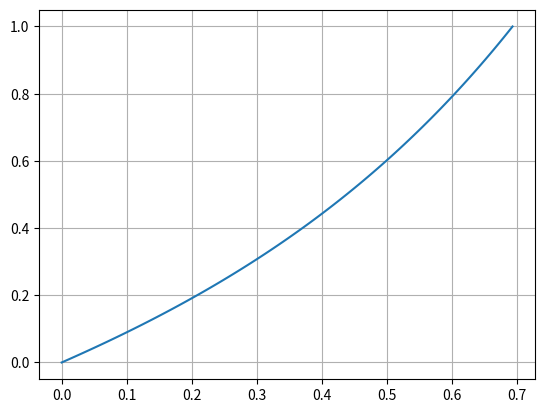

Generate this figure with matplotlib:
#y"-y'-2y=0
import matplotlib.pyplot as plt
import numpy as np
x,h=np.linspace(0,np.log(2),101,retstep=True)
h2=h**2
y=np.zeros(101)
y[0],y[100]=0,1
e=10
while e>0.00001:
	yo=y.copy()
	for i in range(1,100):
		y[i]=((1-h)*y[i+1]+y[i-1])/(2-h+2*h**2)
	e=np.linalg.norm(y-yo)
plt.plot(x,y)
plt.grid()
plt.show()

